Run: headless pygame with SDL's dummy video driver; simulated clock (each Clock.tick advances the game by its frame time, no real sleeping); random seed 0; keys injected as events and as key.get_pressed() state; no mouse input.
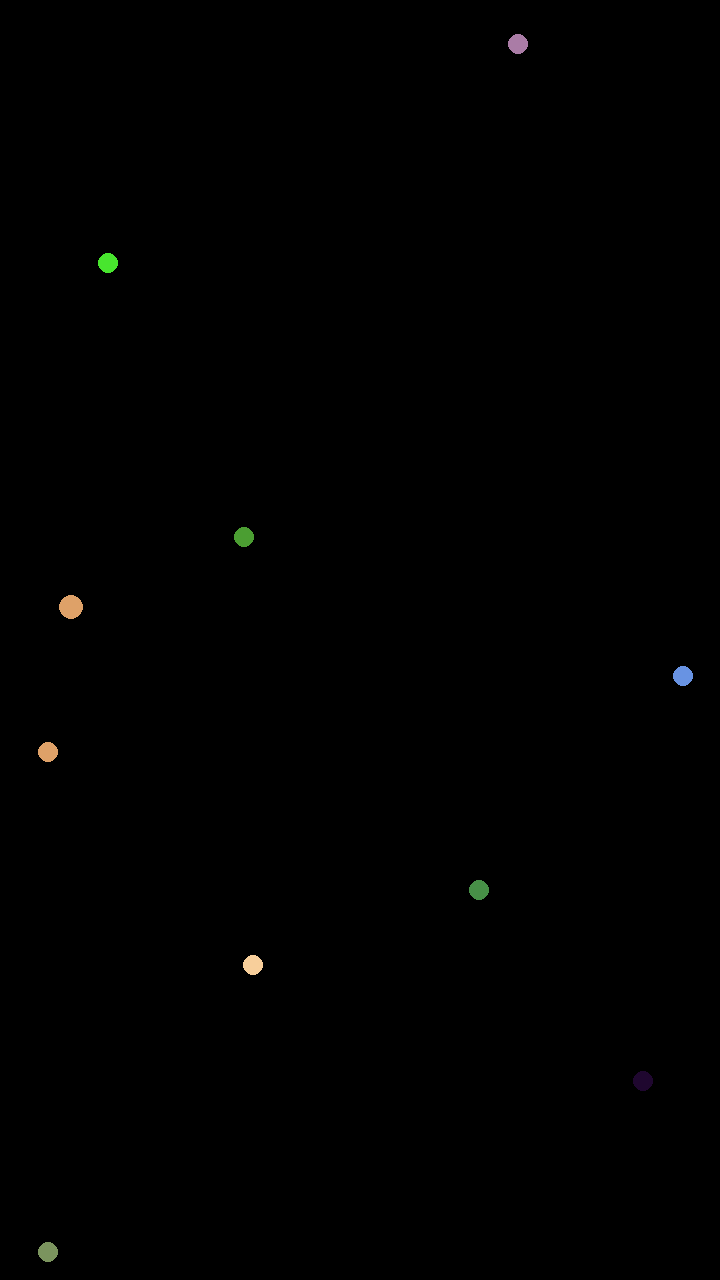
Frame 1 of 4 · flips 1–60 · no input
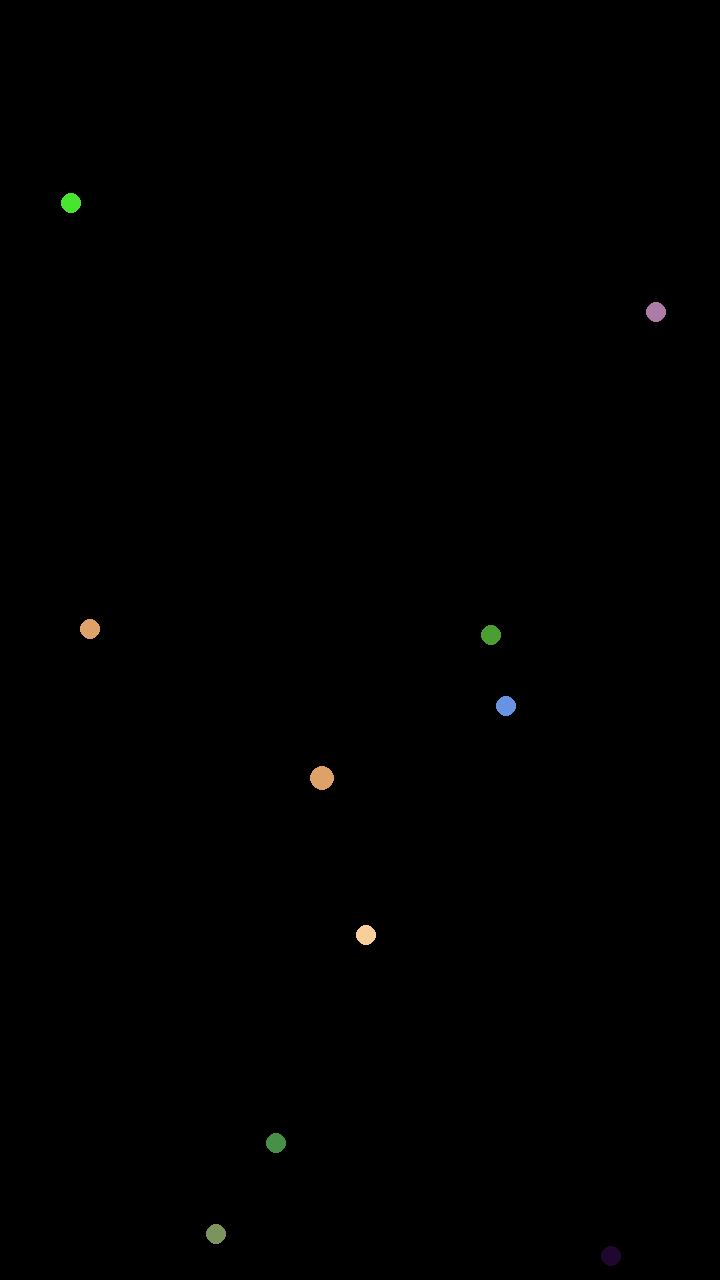
Frame 2 of 4 · flips 61–180 · tapped SPACE, RETURN · held RIGHT (→), D
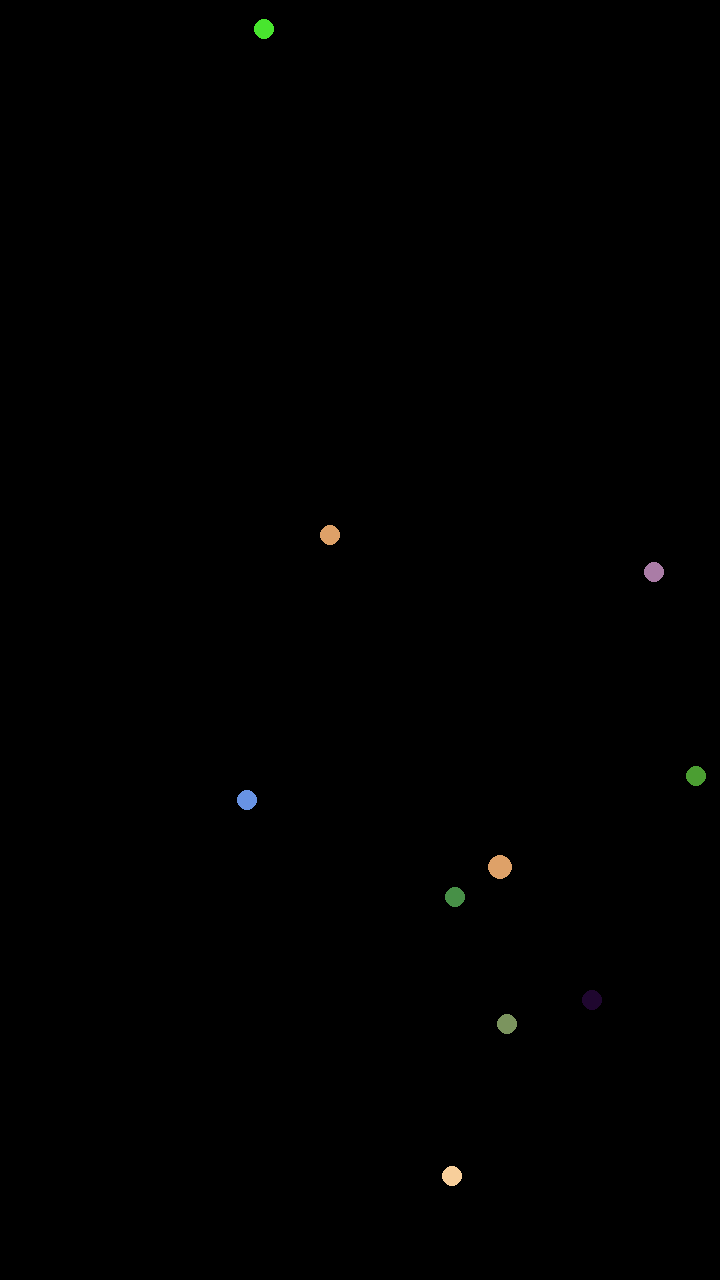
Frame 3 of 4 · flips 181–300 · held DOWN (↓), S
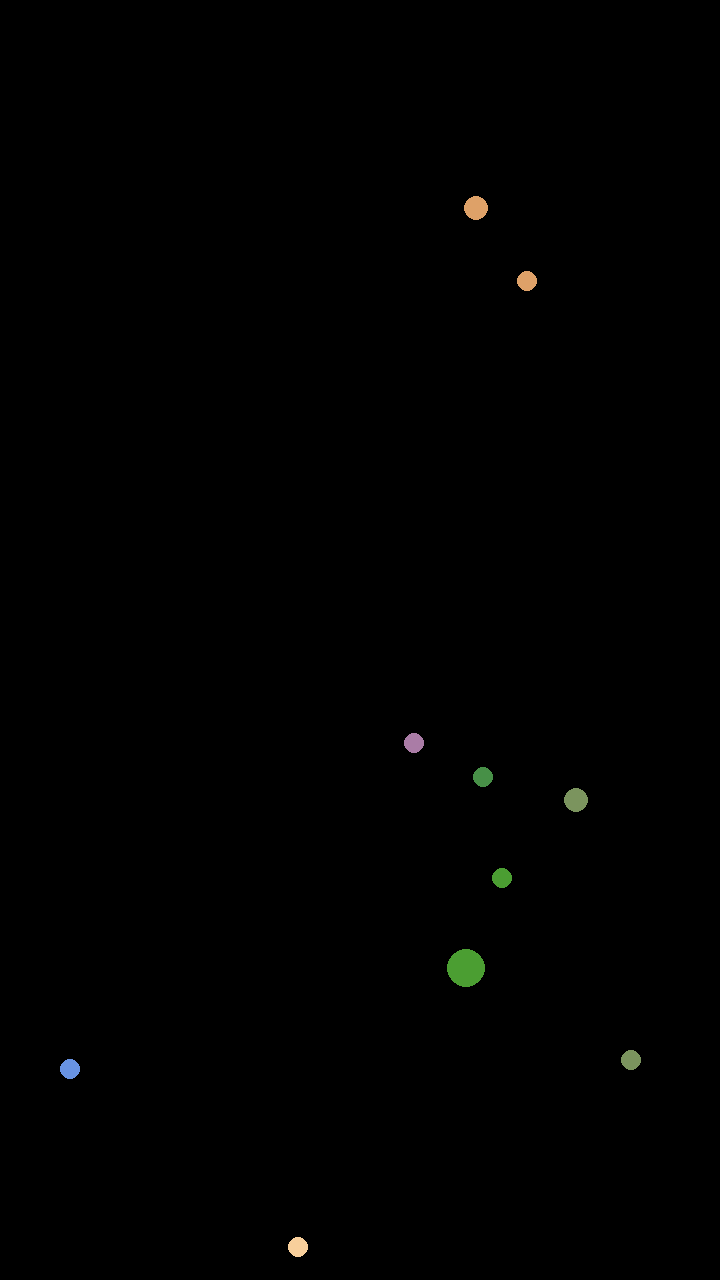
Frame 4 of 4 · flips 301–420 · held LEFT (←), A, UP (↑), W

The pygame program that drew these frames:

import pygame
import random

# Initialize Pygame
pygame.init()

# Constants
WIDTH, HEIGHT = 720, 1280
FPS = 60
NUM_OBJECTS = 10
MAX_SPEED = 3  # Maximum speed of objects

# Colors
BLACK = (0, 0, 0)
WHITE = (255, 255, 255)

# Object Types
Ball = 'ball'
types = [Ball]

# Create Pygame window
screen = pygame.display.set_mode((WIDTH, HEIGHT))
pygame.display.set_caption("Rock Paper Scissors Animation")

# Object class
class RPSObject:
    def __init__(self, number):
        self.number = number
        self.radius = 10
        self.increment_factor = 1.25
        self.x = random.randint(self.radius, WIDTH - self.radius)
        self.y = random.randint(self.radius, HEIGHT - self.radius)
        self.dx = random.uniform(-MAX_SPEED, MAX_SPEED)
        self.dy = random.uniform(-MAX_SPEED, MAX_SPEED)
        self.color = WHITE

        self.color = (random.randint(0, 255), random.randint(0, 255), random.randint(0, 255))

    def move(self):
        # Apply random motion component
        self.dx += random.uniform(-0.5, 0.5)
        self.dy += random.uniform(-0.5, 0.5)

        # Limit speed to max speed
        self.dx = max(min(self.dx, MAX_SPEED), -MAX_SPEED)
        self.dy = max(min(self.dy, MAX_SPEED), -MAX_SPEED)

        self.x += self.dx
        self.y += self.dy

        # Wall collision handling
        if self.x <= self.radius:
            self.x = self.radius
            self.dx *= -1
        elif self.x >= WIDTH - self.radius:
            self.x = WIDTH - self.radius
            self.dx *= -1
        if self.y <= self.radius:
            self.y = self.radius
            self.dy *= -1
        elif self.y >= HEIGHT - self.radius:
            self.y = HEIGHT - self.radius
            self.dy *= -1

    def draw(self, screen):
        pygame.draw.circle(screen, self.color, (self.x, self.y), self.radius)

    def check_collision(self, other):
        dist = ((self.x - other.x)**2 + (self.y - other.y)**2)**0.5
        if dist < self.radius + other.radius:
            self.resolve_collision(other, dist)
            self.transform(other)

    def resolve_collision(self, other, dist):
        # Calculate overlap
        overlap = 0.5 * (self.radius + other.radius - dist)
        # Displace current object
        self.x += overlap * (self.x - other.x) / dist
        self.y += overlap * (self.y - other.y) / dist
        # Displace other object
        other.x -= overlap * (self.x - other.x) / dist
        other.y -= overlap * (self.y - other.y) / dist
        # Bounce
        self.bounce(other)

    def bounce(self, other):
        self.dx, other.dx = other.dx, self.dx
        self.dy, other.dy = other.dy, self.dy

    def transform(self, other):
        if self.color != other.color:
            if random.random() < other.radius/(other.radius+self.radius):
                other.color = self.color
                other.number = self.number
                other.radius *= self.increment_factor
            else:
                self.color = other.color
                self.radius *= self.increment_factor
                self.number = other.number


# Initialize objects
objects = ([RPSObject(i) for i in range(NUM_OBJECTS)])

# Main loop
running = True
clock = pygame.time.Clock()

while running:
    for event in pygame.event.get():
        if event.type == pygame.QUIT:
            running = False

    screen.fill(BLACK)

    for obj in objects:
        obj.move()
        obj.draw(screen)
        for other_obj in objects:
            if obj != other_obj:
                obj.check_collision(other_obj)

    pygame.display.flip()
    clock.tick(FPS)

    # Check if all objects are of the same type
    first_type = objects[0].number
    if all(obj.number == first_type for obj in objects):
        running = False

pygame.quit()
